Dataset: data_split (GitHub, militarychelick/mango_neiroset). Classes: anthracnose, bacterial canker, cutting weevil, die back, gall midge, healthy, powdery mildew, sooty mould.

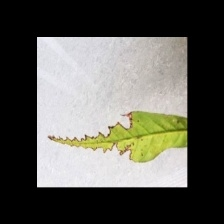
Label: bacterial canker

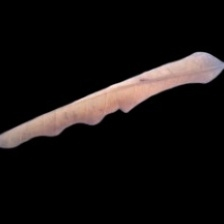
Label: die back

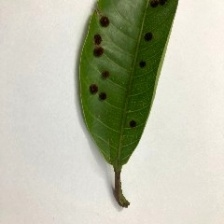
Label: gall midge

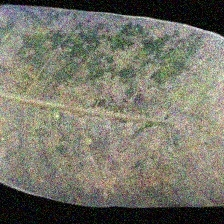
Label: powdery mildew

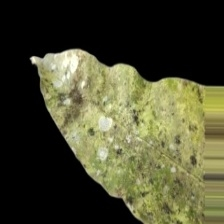
Label: sooty mould

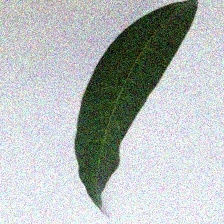
Label: healthy
